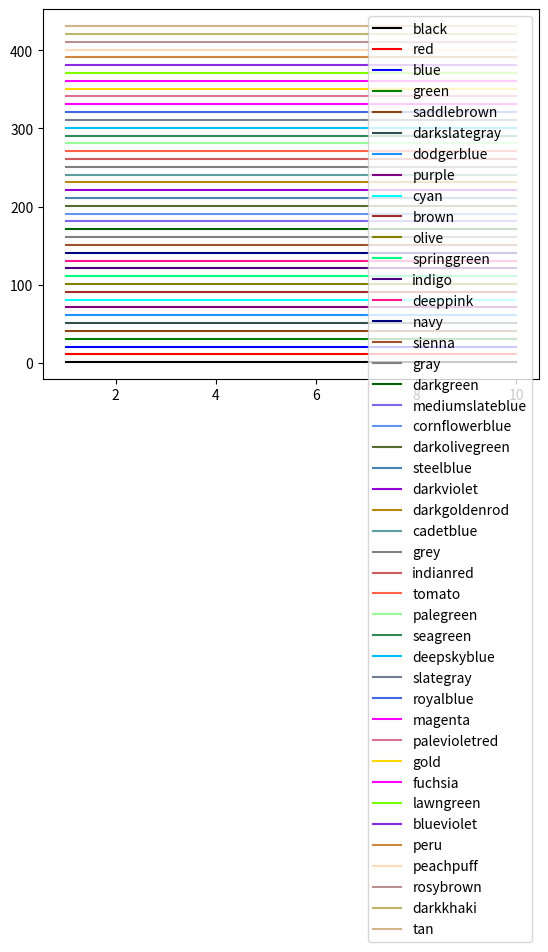

This figure's Python source:
import matplotlib.pyplot as plt
import numpy as np


class LegendConfig:
    def __init__(self, num_methods, seed=None):
        self.colors = [
            'black', 'red', 'blue', 'green', 'saddlebrown', 'darkslategray',
            'dodgerblue', 'purple', 'cyan', 'brown', 'olive', 'springgreen',
            'indigo', 'deeppink', 'navy', 'sienna', 'gray', 'darkgreen', 'mediumslateblue',
            'cornflowerblue', 'darkolivegreen', 'steelblue', 'darkviolet', 'darkgoldenrod', 'cadetblue',
            'grey', 'indianred', 'tomato', 'palegreen', 'seagreen', 'deepskyblue', 'slategray', 'royalblue',
            'magenta', 'palevioletred', 'gold', 'fuchsia', 'lawngreen', 'blueviolet', 'peru', 'peachpuff',
            'rosybrown', 'darkkhaki', 'tan'
        ]
        # if seed is None:
        #     random.Random(34).shuffle(self.colors)
        # else:
        #     random.Random(2).shuffle(self.colors)
        self.colors = self.colors * num_methods
        self.linestyles = ['-', '--', '-.', ':'] * num_methods
        self.markers = [
                           '.', 'o', 'v', '^', '<', '>',
                           '1', '2', '3', '4', '8', 'P', 'p',
                           '*', 'h', 'H', '+', 'x', 'X', 's', 'd'
                       ] * num_methods

        self.legend_configs = list()
        for i in range(num_methods):
            legend_config = dict(
                color=self.colors[i], linestyle=self.linestyles[i], marker=self.markers[i])
            self.legend_configs.append(legend_config)

    def __getitem__(self, i):
        return self.legend_configs[i]


if __name__ == '__main__':

    xs = [1, 2, 3, 4, 5, 6, 7, 8, 9, 10]
    ys = [1, 1, 1, 1, 1, 1, 1, 1, 1, 1]
    xs = np.array(xs)
    ys = np.array(ys)
    a = LegendConfig(1)
    for i, ncolor in enumerate(a.colors):
        nys = ys + i * 10
        plt.plot(xs, nys, color=ncolor, label=ncolor)
    plt.legend()
    plt.tight_layout()  # set layout slim
    plt.savefig('color.pdf', bbox_inches='tight')
    plt.close()
